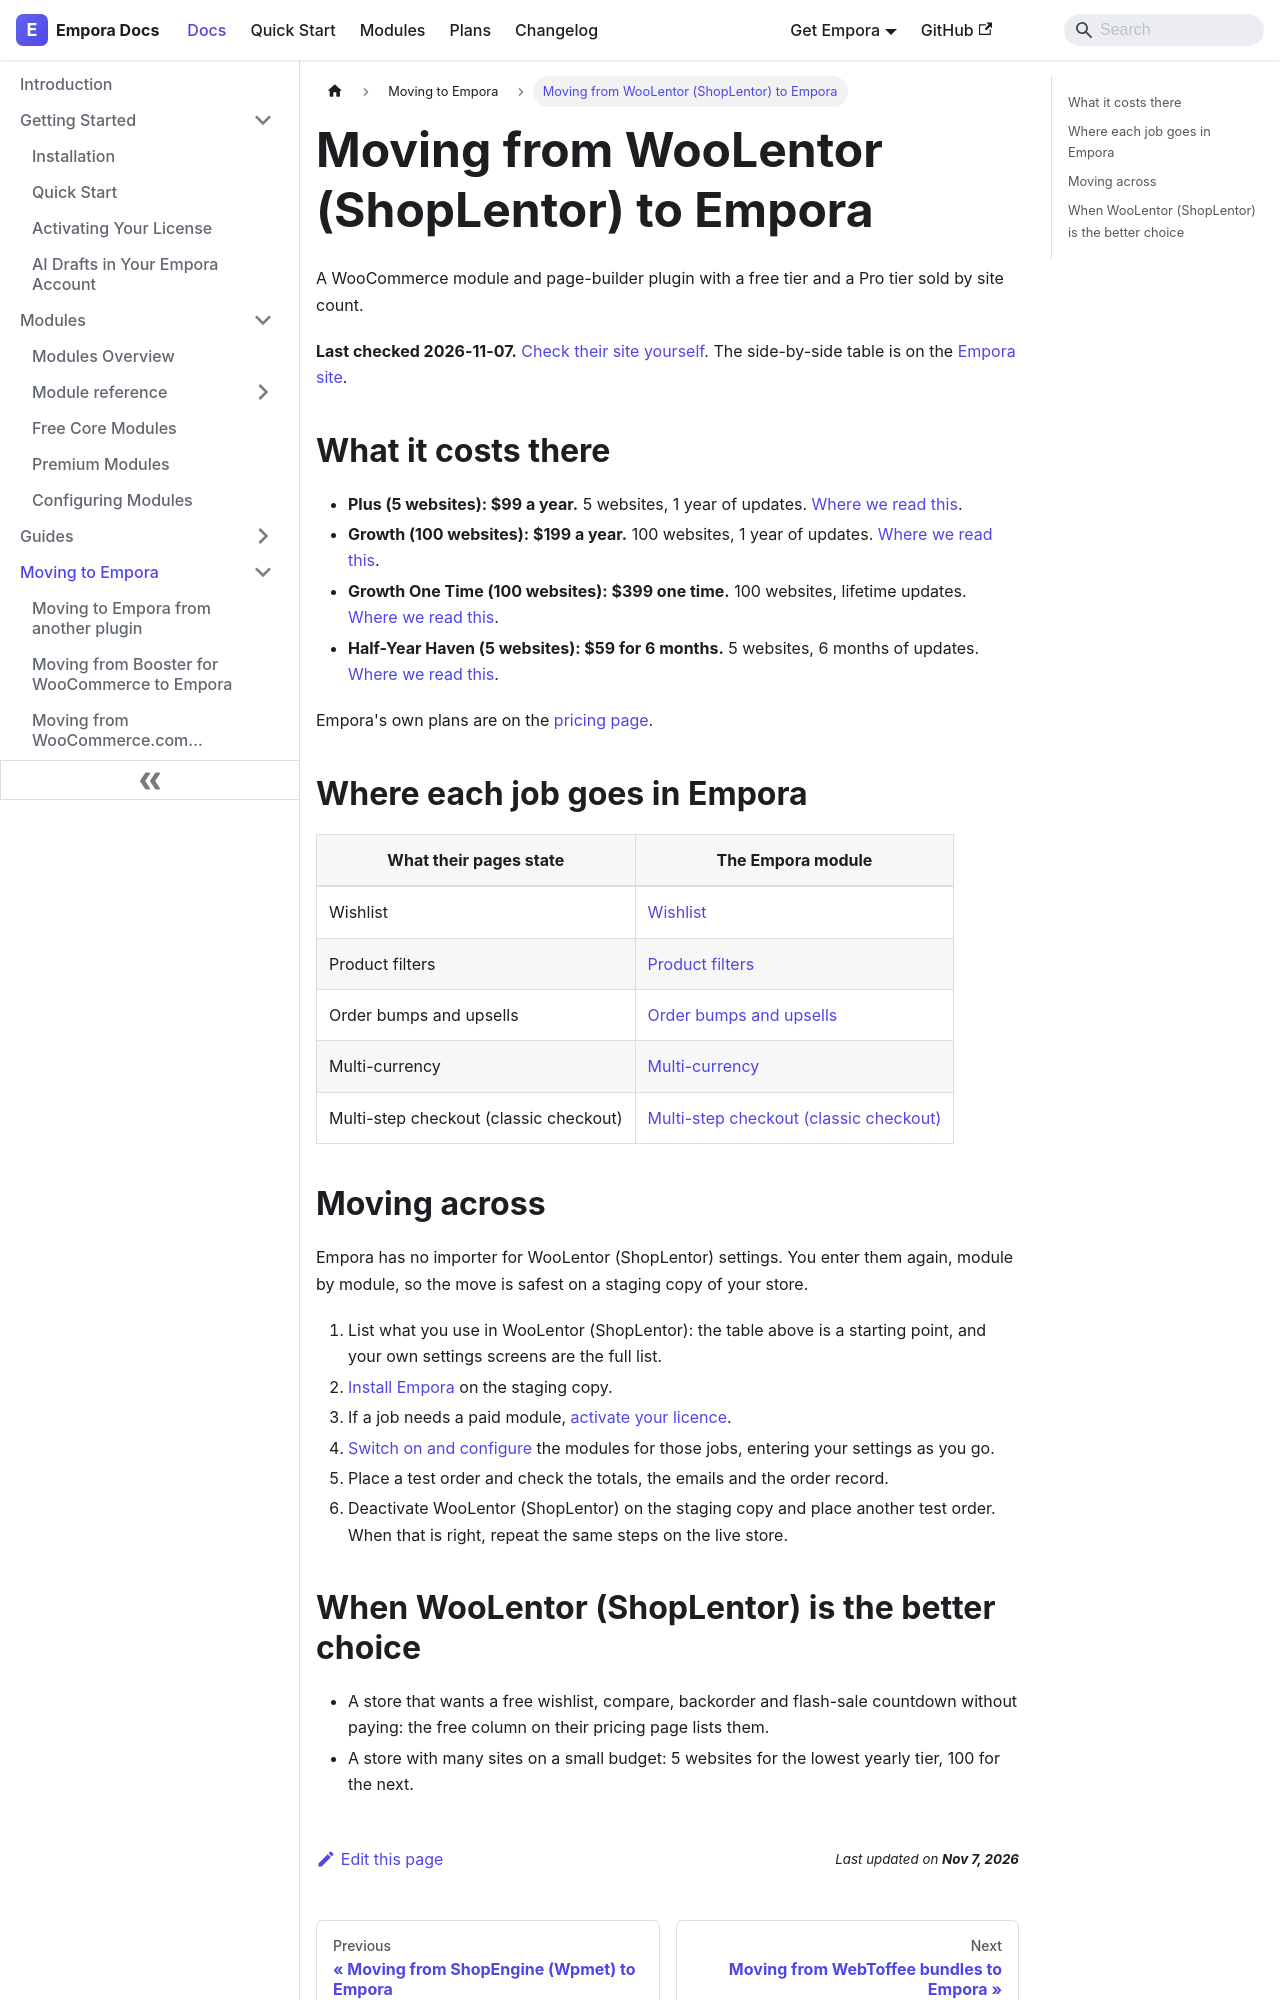

repository: aoneahsan/empora-for-woocommerce-docs · page: compare/woolentor.html · generator: docusaurus

---
id: woolentor
title: "Moving from WooLentor (ShopLentor) to Empora"
description: "How WooLentor (ShopLentor) and Empora differ, with prices read from their pages on 2026-11-07, and the steps for moving a WooCommerce store across."
sidebar_position: 8
keywords:
  - woolentor alternative
  - move from woolentor
---

A WooCommerce module and page-builder plugin with a free tier and a Pro tier sold by site count.

**Last checked 2026-11-07.** <a href="https://woolentor.com/" rel="noopener noreferrer nofollow" target="_blank">Check their site yourself</a>. The side-by-side table is on the [Empora site](https://empora.aoneahsan.com/compare/woolentor).

## What it costs there

- **Plus (5 websites): $99 a year.** 5 websites, 1 year of updates. <a href="https://woolentor.com/pricing/" rel="noopener noreferrer nofollow" target="_blank">Where we read this</a>.
- **Growth (100 websites): $199 a year.** 100 websites, 1 year of updates. <a href="https://woolentor.com/pricing/" rel="noopener noreferrer nofollow" target="_blank">Where we read this</a>.
- **Growth One Time (100 websites): $399 one time.** 100 websites, lifetime updates. <a href="https://woolentor.com/pricing/" rel="noopener noreferrer nofollow" target="_blank">Where we read this</a>.
- **Half-Year Haven (5 websites): $59 for 6 months.** 5 websites, 6 months of updates. <a href="https://woolentor.com/pricing/" rel="noopener noreferrer nofollow" target="_blank">Where we read this</a>.

Empora's own plans are on the [pricing page](/pricing).

## Where each job goes in Empora

| What their pages state | The Empora module |
|---|---|
| Wishlist | [Wishlist](/modules/reference/wishlist) |
| Product filters | [Product filters](/modules/reference/product-filters) |
| Order bumps and upsells | [Order bumps and upsells](/modules/reference/upsells) |
| Multi-currency | [Multi-currency](/modules/reference/multi-currency) |
| Multi-step checkout (classic checkout) | [Multi-step checkout (classic checkout)](/modules/reference/multi-step-checkout) |
